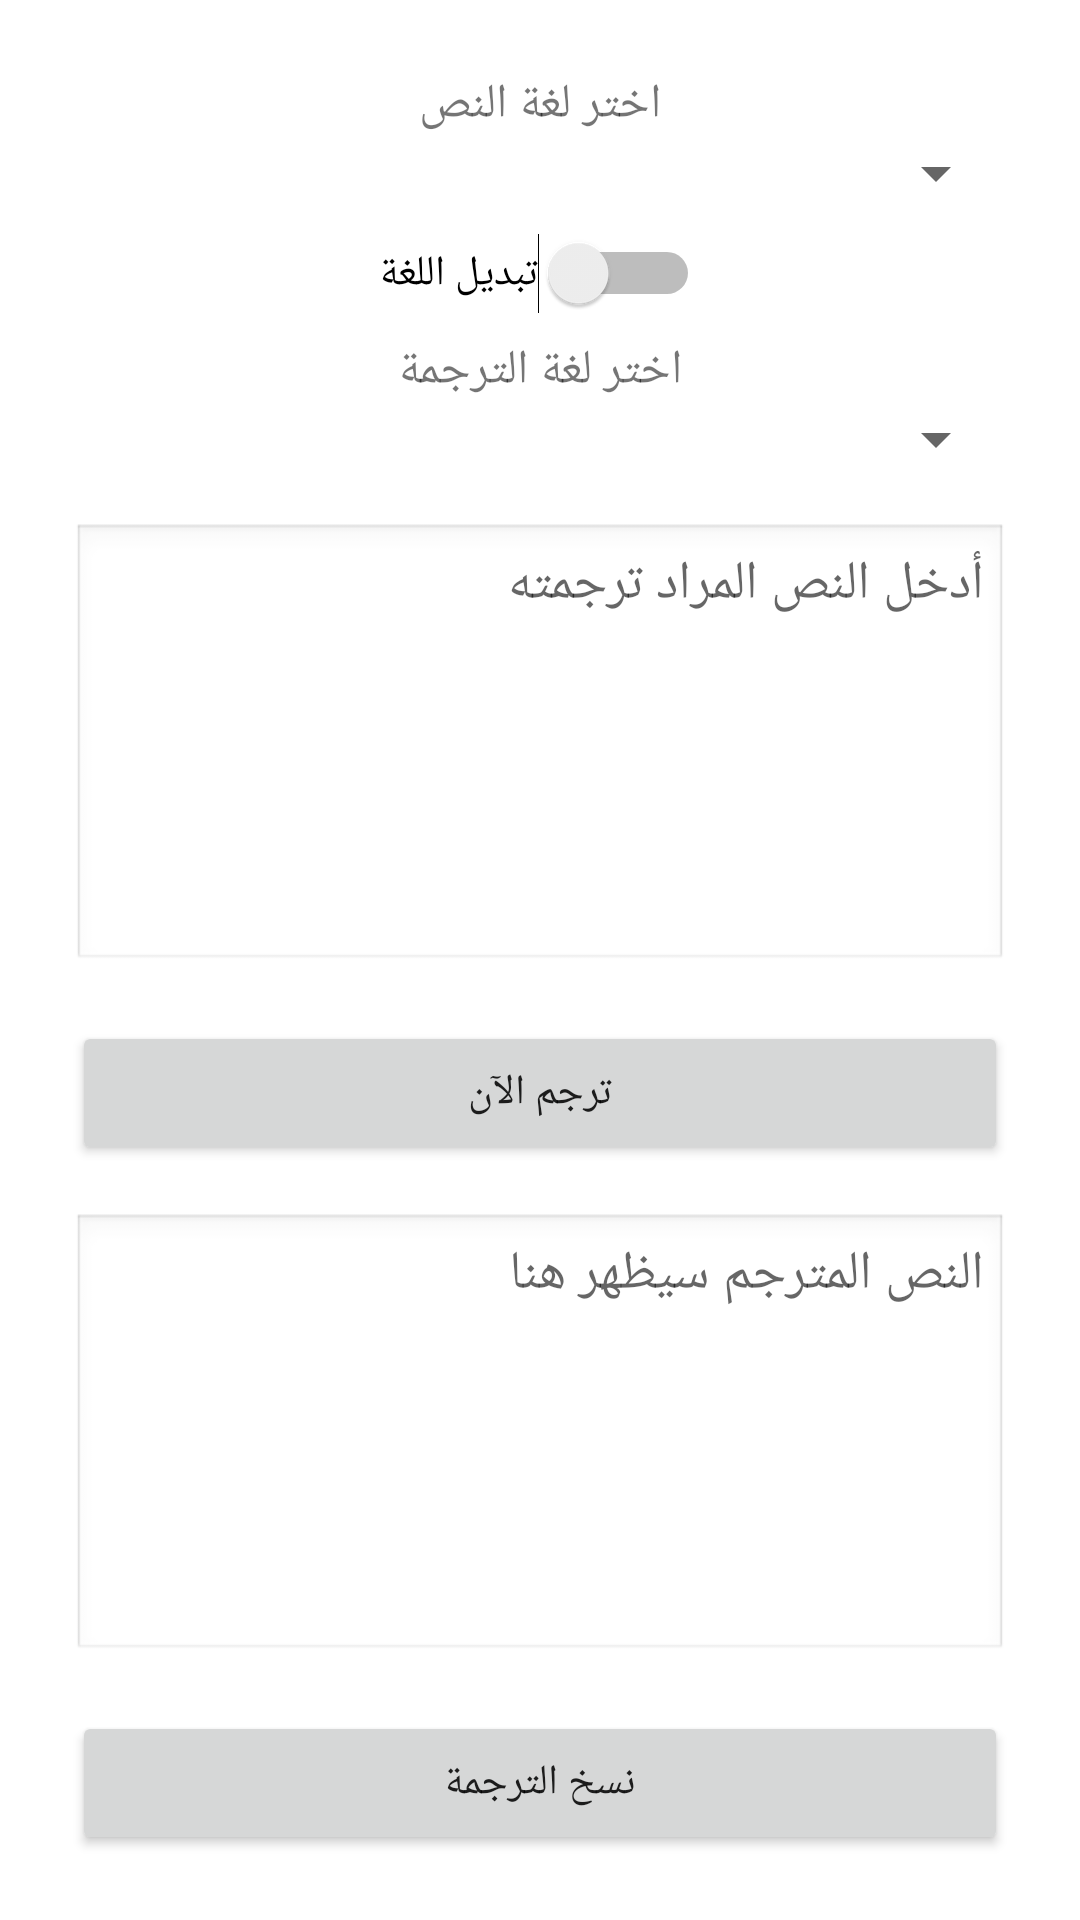

Here is an Android app screen rendered from its layout file. Give the layout XML and the strings, colors and styles it references.
<!-- AndroidManifest.xml: application theme Theme.MyTranslate -->
<!-- res/layout/fragment_first.xml -->
<?xml version="1.0" encoding="utf-8"?>
<ScrollView xmlns:android="http://schemas.android.com/apk/res/android"
    android:layout_width="match_parent"
    android:layout_height="match_parent"
    android:padding="16dp">

    <LinearLayout
        android:layout_width="match_parent"
        android:layout_height="wrap_content"
        android:orientation="vertical"
        android:gravity="center_horizontal"
        android:padding="8dp">

        
        <TextView
            android:layout_width="wrap_content"
            android:layout_height="wrap_content"
            android:text="اختر لغة النص"
            android:textSize="16sp" />

        <Spinner
            android:id="@+id/sourceLanguageSpinner"
            android:layout_width="match_parent"
            android:layout_height="wrap_content"
            android:spinnerMode="dropdown"
            android:layout_marginBottom="8dp" />

        
        <Switch
            android:id="@+id/switchLanguages"
            android:layout_width="wrap_content"
            android:layout_height="wrap_content"
            android:text="تبديل اللغة"
            android:layout_marginBottom="8dp" />

        
        <TextView
            android:layout_width="wrap_content"
            android:layout_height="wrap_content"
            android:text="اختر لغة الترجمة"
            android:textSize="16sp" />

        <Spinner
            android:id="@+id/targetLanguageSpinner"
            android:layout_width="match_parent"
            android:layout_height="wrap_content"
            android:spinnerMode="dropdown"
            android:layout_marginBottom="16dp" />

        
        <EditText
            android:id="@+id/inputText"
            android:layout_width="match_parent"
            android:layout_height="150dp"
            android:hint="أدخل النص المراد ترجمته"
            android:gravity="start|top"
            android:background="@android:drawable/edit_text"
            android:padding="8dp"
            android:layout_marginBottom="16dp"
            android:textDirection="rtl" />

        
        <Button
            android:id="@+id/translateButton"
            android:layout_width="match_parent"
            android:layout_height="wrap_content"
            android:text="ترجم الآن"
            android:layout_marginBottom="16dp" />

        
        <EditText
            android:id="@+id/translatedText"
            android:layout_width="match_parent"
            android:layout_height="150dp"
            android:hint="النص المترجم سيظهر هنا"
            android:gravity="start|top"
            android:background="@android:drawable/edit_text"
            android:padding="8dp"
            android:textDirection="rtl"
            android:focusable="false"
            android:layout_marginBottom="16dp" />

        
        <Button
            android:id="@+id/copyButton"
            android:layout_width="match_parent"
            android:layout_height="wrap_content"
            android:text="نسخ الترجمة" />

    </LinearLayout>
</ScrollView>


















































































<!-- resources referenced by this layout -->
<resources>
  <style name="Theme.MyTranslate" parent="Theme.MaterialComponents.DayNight.DarkActionBar">
          
          <item name="colorPrimary">@color/purple_500</item>
          <item name="colorPrimaryVariant">@color/purple_700</item>
          <item name="colorOnPrimary">@color/white</item>
          
          <item name="colorSecondary">@color/teal_200</item>
          <item name="colorSecondaryVariant">@color/teal_700</item>
          <item name="colorOnSecondary">@color/black</item>
          
          <item name="android:statusBarColor" tools:targetApi="l">?attr/colorPrimaryVariant</item>
          
      </style>
  <color name="purple_500">#FF6200EE</color>
  <color name="purple_700">#FF3700B3</color>
  <color name="white">#FFFFFFFF</color>
  <color name="teal_200">#FF03DAC5</color>
  <color name="teal_700">#FF018786</color>
  <color name="black">#FF000000</color>
</resources>
